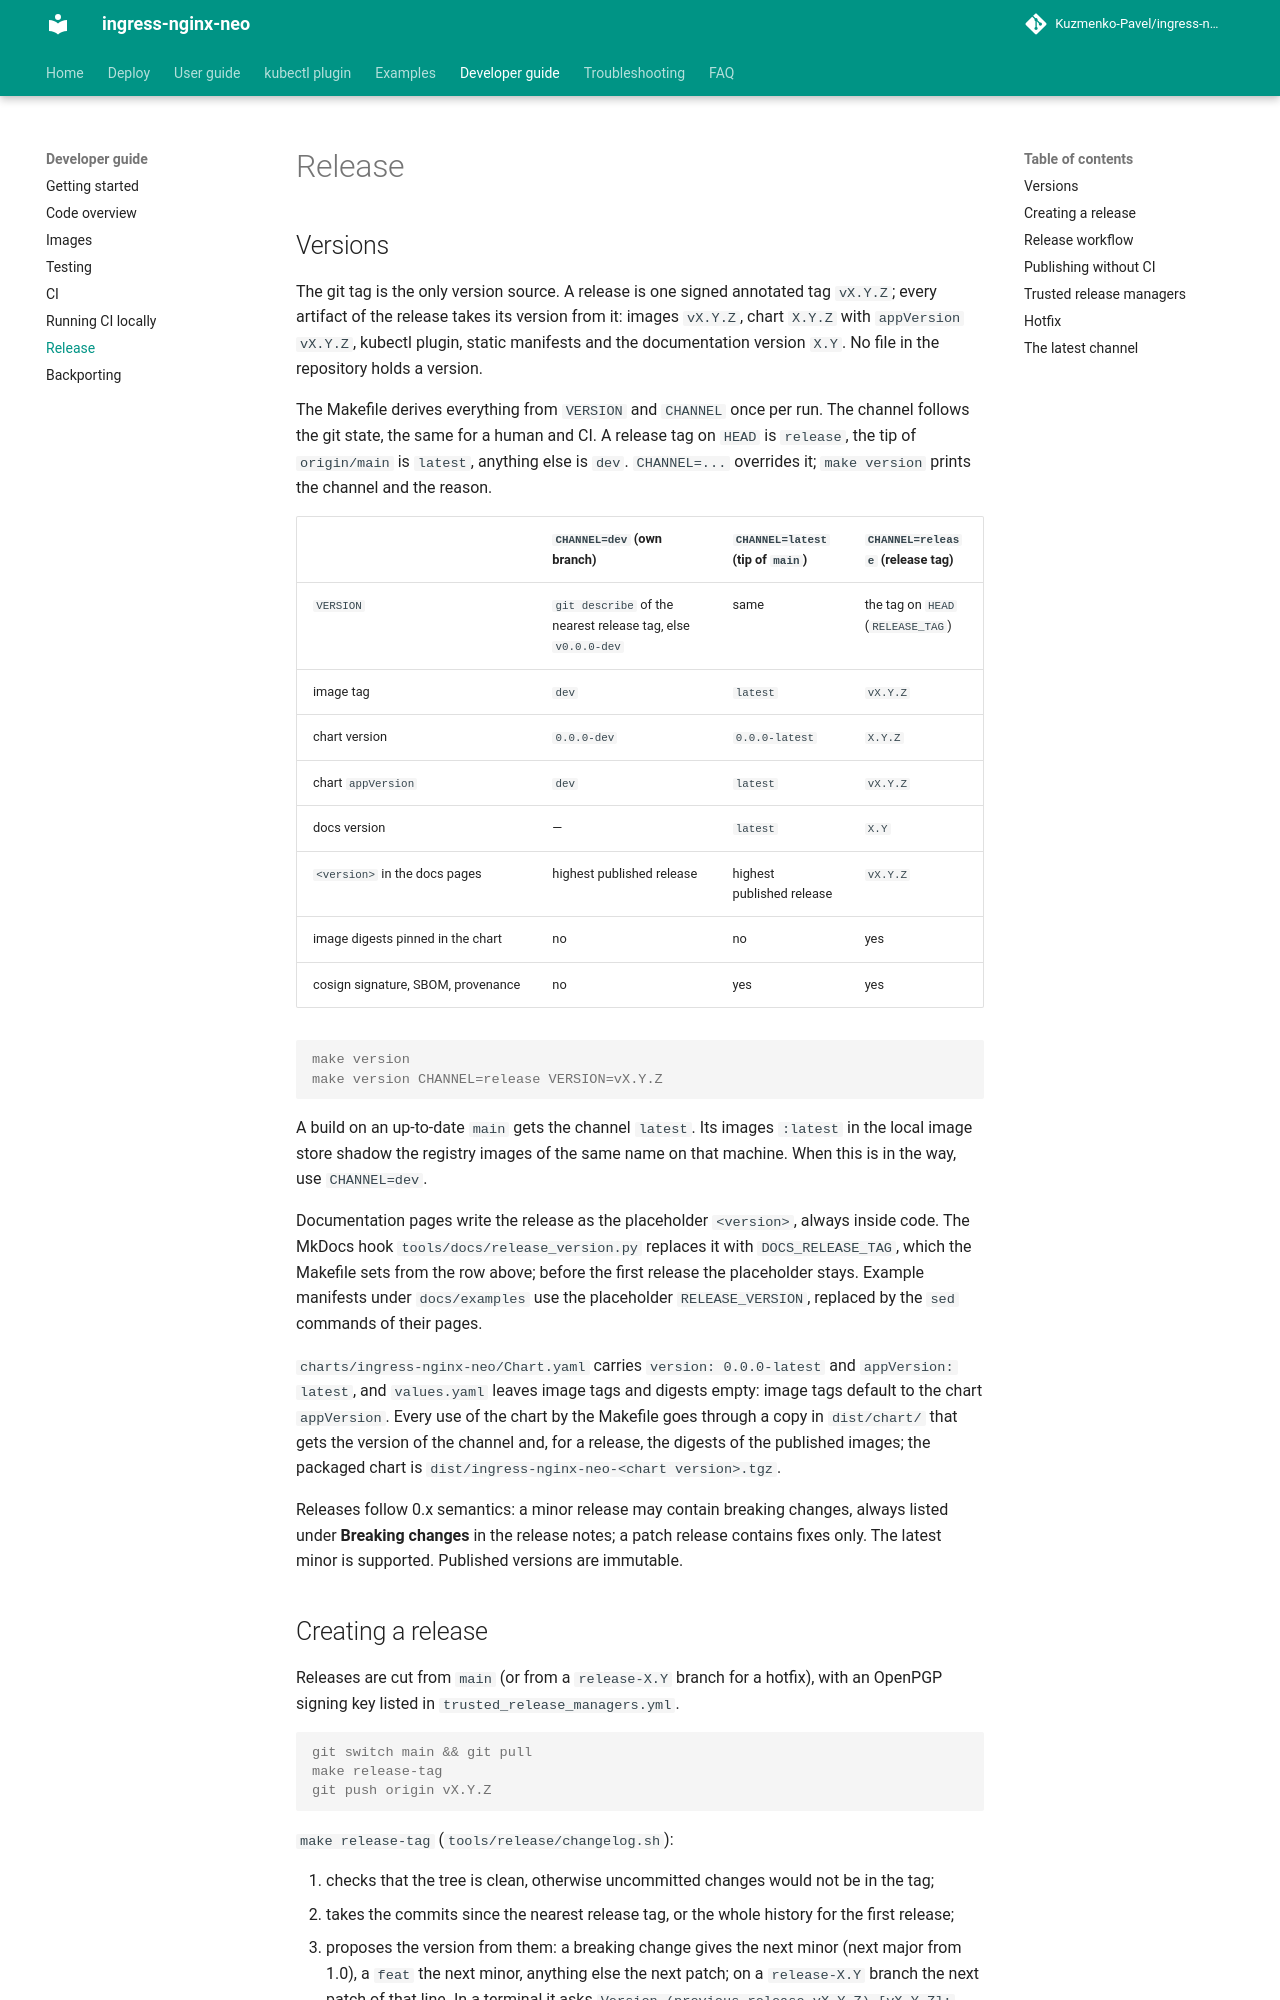

repository: Kuzmenko-Pavel/ingress-nginx-neo · page: latest/developer-guide/release/index.html · generator: mkdocs

# Release

## Versions

The git tag is the only version source. A release is one signed annotated tag `vX.Y.Z`; every
artifact of the release takes its version from it: images `vX.Y.Z`, chart `X.Y.Z` with
`appVersion` `vX.Y.Z`, kubectl plugin, static manifests and the documentation version `X.Y`.
No file in the repository holds a version.

The Makefile derives everything from `VERSION` and `CHANNEL` once per run. The channel follows the
git state, the same for a human and CI. A release tag on `HEAD` is `release`, the tip of
`origin/main` is `latest`, anything else is `dev`. `CHANNEL=...` overrides it; `make version` prints
the channel and the reason.

| | `CHANNEL=dev` (own branch) | `CHANNEL=latest` (tip of `main`) | `CHANNEL=release` (release tag) |
|---|---|---|---|
| `VERSION` | `git describe` of the nearest release tag, else `v0.0.0-dev` | same | the tag on `HEAD` (`RELEASE_TAG`) |
| image tag | `dev` | `latest` | `vX.Y.Z` |
| chart version | `0.0.0-dev` | `0.0.0-latest` | `X.Y.Z` |
| chart `appVersion` | `dev` | `latest` | `vX.Y.Z` |
| docs version | — | `latest` | `X.Y` |
| `<version>` in the docs pages | highest published release | highest published release | `vX.Y.Z` |
| image digests pinned in the chart | no | no | yes |
| cosign signature, SBOM, provenance | no | yes | yes |

```console
make version
make version CHANNEL=release VERSION=vX.Y.Z
```

A build on an up-to-date `main` gets the channel `latest`. Its images `:latest` in the local image
store shadow the registry images of the same name on that machine. When this is in the way, use
`CHANNEL=dev`.

Documentation pages write the release as the placeholder `<version>`, always inside code. The MkDocs hook
`tools/docs/release_version.py` replaces it with `DOCS_RELEASE_TAG`, which the Makefile sets from the row
above; before the first release the placeholder stays.
Example manifests under `docs/examples` use the placeholder `RELEASE_VERSION`, replaced by the `sed`
commands of their pages.

`charts/ingress-nginx-neo/Chart.yaml` carries `version: 0.0.0-latest` and `appVersion: latest`, and
`values.yaml` leaves image tags and digests empty: image tags default to the chart `appVersion`.
Every use of the chart by the Makefile goes through a copy in `dist/chart/` that gets the version of
the channel and, for a release, the digests of the published images; the packaged chart is
`dist/ingress-nginx-neo-<chart version>.tgz`.

Releases follow 0.x semantics: a minor release may contain breaking changes, always listed under
**Breaking changes** in the release notes; a patch release contains fixes only. The latest minor is
supported. Published versions are immutable.
